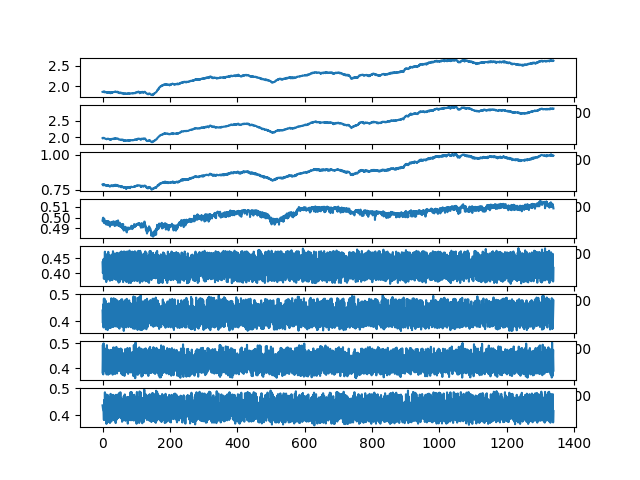

Values plotted in this chart, from the file beside it:
ch1, ch2, ch3, ch4, ch5, ch6, ch7, ch8
1.861, 1.973, 0.7876, 0.4973, 0.4361, 0.4403, 0.3831, 0.4366
1.862, 1.981, 0.7889, 0.4991, 0.4002, 0.3945, 0.4932, 0.4261
1.865, 1.965, 0.7805, 0.4999, 0.4163, 0.4627, 0.3753, 0.4171
1.871, 1.979, 0.7889, 0.4964, 0.4465, 0.3777, 0.4988, 0.4144
1.875, 1.978, 0.7897, 0.4953, 0.3815, 0.484, 0.434, 0.3825
1.851, 1.976, 0.7892, 0.4989, 0.448, 0.3794, 0.4504, 0.457
1.851, 1.965, 0.7827, 0.4949, 0.3855, 0.4832, 0.4203, 0.3825
1.866, 1.96, 0.785, 0.4957, 0.4711, 0.3914, 0.3878, 0.4854
1.857, 1.953, 0.7809, 0.4963, 0.3797, 0.4136, 0.4777, 0.3932
1.854, 1.949, 0.7823, 0.4964, 0.4039, 0.4762, 0.3897, 0.4022
1.849, 1.951, 0.781, 0.4937, 0.4632, 0.3711, 0.4134, 0.4781
1.851, 1.944, 0.7813, 0.4968, 0.3708, 0.4569, 0.458, 0.3683
1.849, 1.937, 0.7765, 0.4944, 0.4565, 0.4413, 0.3753, 0.4515
1.839, 1.939, 0.7788, 0.4967, 0.3929, 0.3953, 0.4916, 0.3694
1.856, 1.953, 0.7816, 0.4933, 0.4407, 0.4646, 0.3765, 0.4292
1.839, 1.948, 0.7816, 0.4967, 0.4418, 0.3682, 0.4208, 0.476
1.849, 1.947, 0.7767, 0.4939, 0.3797, 0.4544, 0.4577, 0.3743
1.859, 1.955, 0.7817, 0.4943, 0.4705, 0.435, 0.3743, 0.457
1.843, 1.949, 0.7816, 0.4965, 0.421, 0.3826, 0.4733, 0.4354
1.847, 1.94, 0.7796, 0.4932, 0.3832, 0.4667, 0.4396, 0.3745
1.853, 1.946, 0.7751, 0.4953, 0.4596, 0.4376, 0.3795, 0.4393
1.846, 1.932, 0.7748, 0.493, 0.4475, 0.3756, 0.4244, 0.4665
1.832, 1.927, 0.7719, 0.4916, 0.375, 0.4573, 0.4593, 0.3708
1.844, 1.932, 0.7764, 0.4942, 0.4469, 0.4397, 0.3787, 0.4292
1.828, 1.917, 0.7784, 0.4957, 0.4472, 0.3759, 0.4186, 0.4797
1.848, 1.934, 0.777, 0.4954, 0.4099, 0.4053, 0.4731, 0.4203
1.849, 1.947, 0.7809, 0.495, 0.378, 0.485, 0.4268, 0.3762
1.84, 1.934, 0.7762, 0.4949, 0.4614, 0.4393, 0.3815, 0.4656
1.849, 1.945, 0.7753, 0.4932, 0.4361, 0.3795, 0.4302, 0.449
1.835, 1.95, 0.7813, 0.4961, 0.377, 0.4504, 0.46, 0.387
1.855, 1.946, 0.7757, 0.496, 0.4108, 0.4622, 0.3742, 0.4118
1.858, 1.952, 0.7767, 0.4939, 0.4725, 0.4099, 0.4036, 0.476
1.855, 1.942, 0.7751, 0.4954, 0.417, 0.3795, 0.4826, 0.4202
1.859, 1.958, 0.7824, 0.4965, 0.384, 0.4853, 0.4306, 0.3817
1.855, 1.952, 0.7768, 0.496, 0.4629, 0.4267, 0.3836, 0.4738
1.859, 1.942, 0.7781, 0.4946, 0.4342, 0.3839, 0.4815, 0.4186
1.859, 1.963, 0.7817, 0.4922, 0.3814, 0.4823, 0.429, 0.3801
1.869, 1.969, 0.7854, 0.496, 0.4653, 0.4385, 0.3767, 0.4444
1.861, 1.948, 0.7792, 0.4944, 0.4347, 0.3819, 0.4628, 0.4399
1.866, 1.967, 0.7848, 0.4958, 0.3786, 0.4815, 0.4351, 0.3705
1.857, 1.959, 0.7795, 0.4928, 0.4601, 0.4368, 0.3808, 0.4762
1.853, 1.962, 0.7843, 0.4968, 0.4043, 0.3894, 0.4847, 0.4092
1.863, 1.957, 0.781, 0.4937, 0.3938, 0.479, 0.4295, 0.3833
1.864, 1.961, 0.7841, 0.4951, 0.4673, 0.4364, 0.3793, 0.4424
1.856, 1.956, 0.7775, 0.4954, 0.4402, 0.3797, 0.4468, 0.4487
1.864, 1.96, 0.7806, 0.4942, 0.3756, 0.4216, 0.4567, 0.3893
1.842, 1.955, 0.7822, 0.4974, 0.4312, 0.4715, 0.3891, 0.407
1.845, 1.94, 0.774, 0.4923, 0.4589, 0.3909, 0.4025, 0.4787
1.841, 1.941, 0.7753, 0.4951, 0.369, 0.4154, 0.4773, 0.3908
1.842, 1.929, 0.7732, 0.4925, 0.4155, 0.4748, 0.3919, 0.3975
1.829, 1.927, 0.7771, 0.4923, 0.4674, 0.3735, 0.4095, 0.4835
1.839, 1.928, 0.7775, 0.4953, 0.3713, 0.4278, 0.4736, 0.3942
1.847, 1.924, 0.7751, 0.492, 0.413, 0.4748, 0.4126, 0.3957
1.829, 1.929, 0.7737, 0.4913, 0.4684, 0.3933, 0.3876, 0.4856
1.834, 1.922, 0.7682, 0.4933, 0.3801, 0.4108, 0.4784, 0.3949
1.841, 1.92, 0.7753, 0.4937, 0.4013, 0.4802, 0.406, 0.3881
1.838, 1.924, 0.7739, 0.4939, 0.4718, 0.4148, 0.3779, 0.4629
1.826, 1.911, 0.7674, 0.4908, 0.4393, 0.381, 0.4753, 0.4293
1.837, 1.927, 0.775, 0.4912, 0.3791, 0.4816, 0.4348, 0.3755
1.823, 1.923, 0.773, 0.4936, 0.4676, 0.4319, 0.3738, 0.4364
... 1,280 more rows
